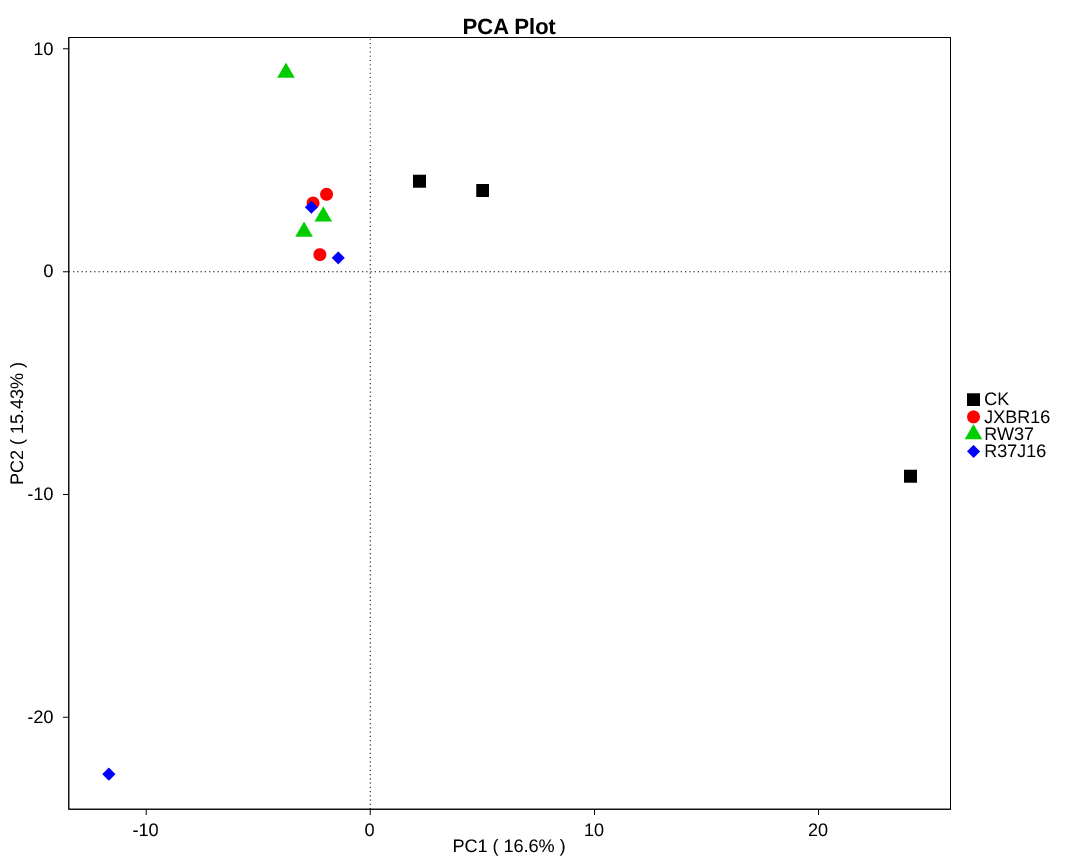

The table this chart was drawn from, first rows:
, Axis1, Axis2, Axis3, Axis4, Axis5
CK1, 24.1, -9.18, 0.2119, 5.359, 0.3475
CK2, 5.01, 3.641, -5.164, -19.66, 1.655
CK3, 2.196, 4.06, -2.924, 1.014, -4.077
JXBR161, -2.252, 0.7639, -0.6592, 1.561, 0.4414
JXBR162, -2.556, 3.08, -2.156, 2.65, 0.9665
JXBR163, -1.954, 3.472, -3.16, 1.069, -0.2828
RW371, -2.958, 1.797, 7.42, 1.901, 18.21
RW372, -2.1, 2.478, 19.7, -1.592, -8.048
RW373, -3.763, 8.931, -9.37, 7.736, -1.801
R37J161, -1.428, 0.618, 1.068, -0.8385, -3.455
R37J162, -11.67, -22.55, -3.379, -1.306, -1.111
R37J163, -2.632, 2.892, -1.586, 2.105, -2.846
